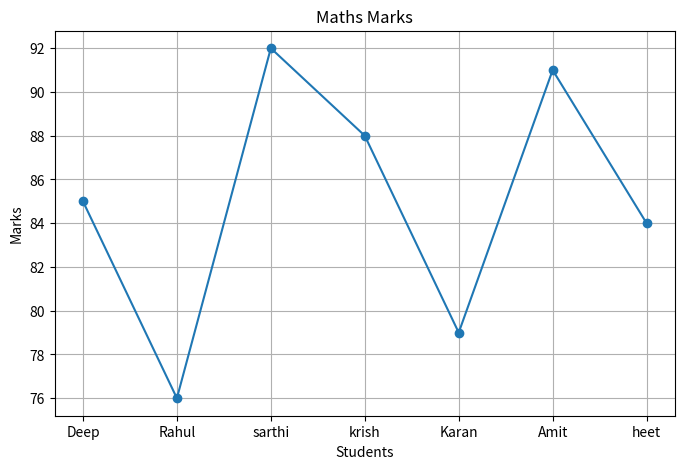
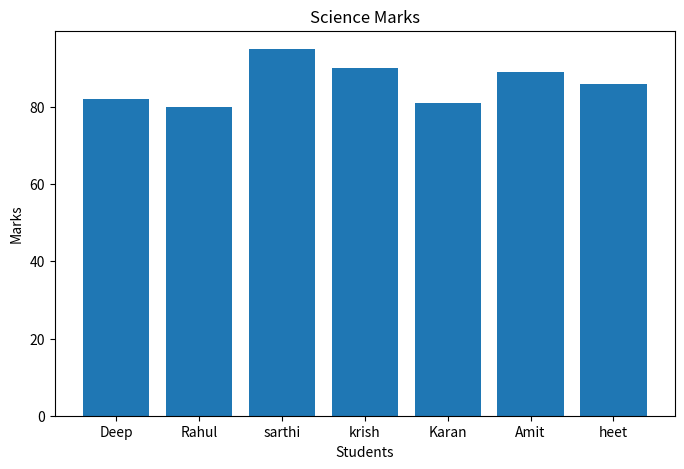
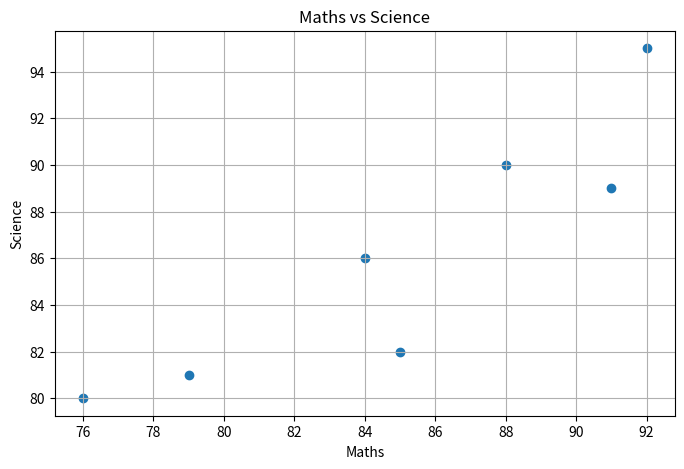
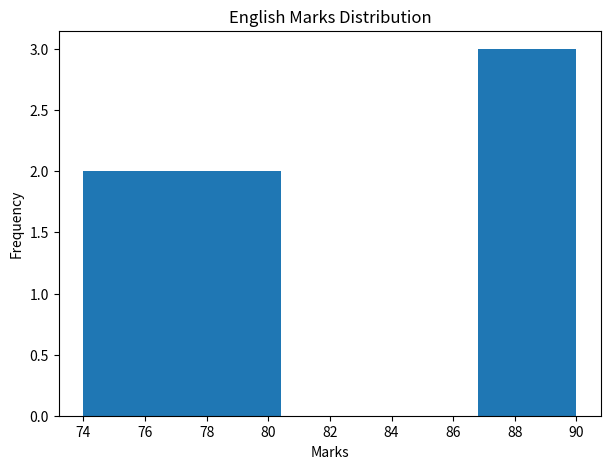
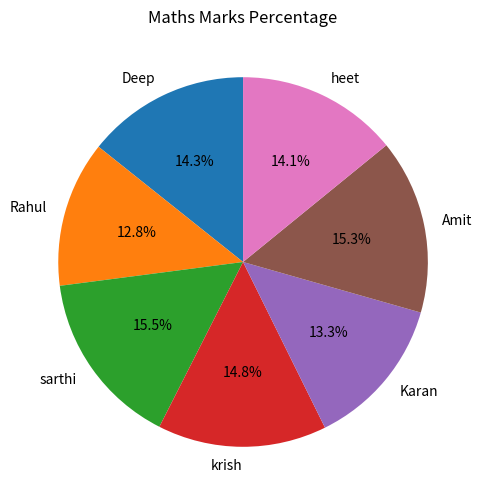
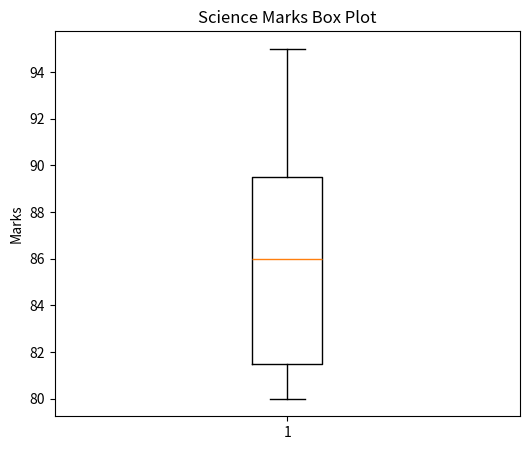
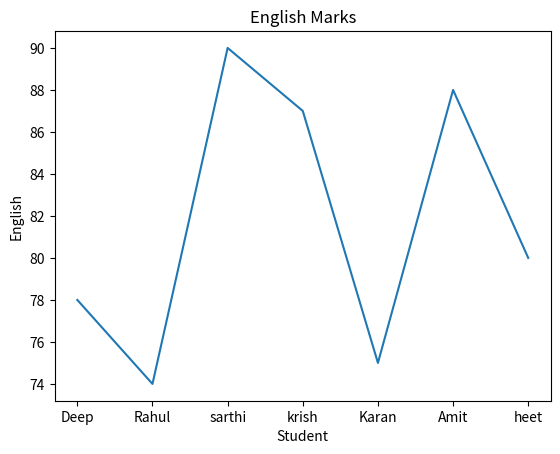
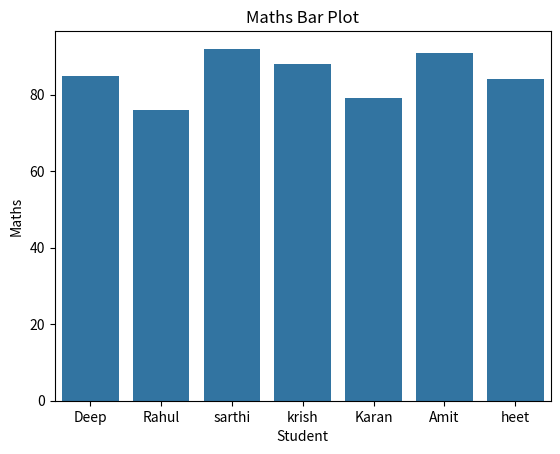
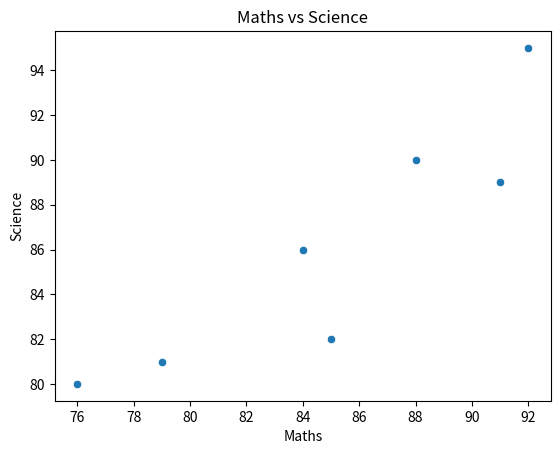
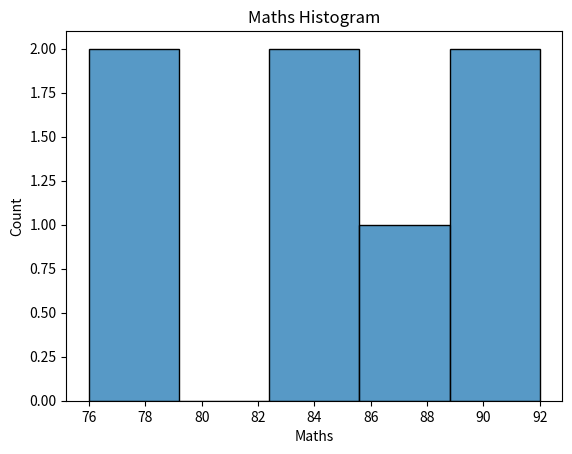
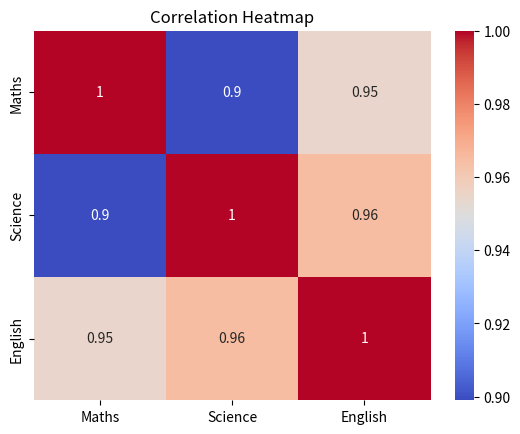
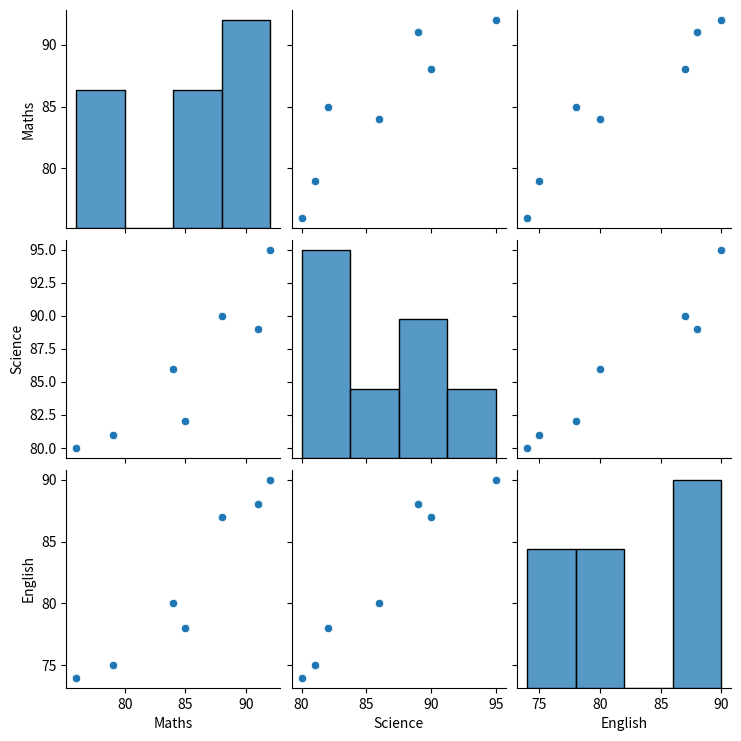

These figures' Python source, in order:
import pandas as pd
import matplotlib.pyplot as plt
import seaborn as sns

# ------------------------------------------
# 1. Create Sample Dataset
# ------------------------------------------

data = {
    "Student": ["Deep", "Rahul", "sarthi", "krish", "Karan", "Amit", "heet"],
    "Maths": [85, 76, 92, 88, 79, 91, 84],
    "Science": [82, 80, 95, 90, 81, 89, 86],
    "English": [78, 74, 90, 87, 75, 88, 80]
}

df = pd.DataFrame(data)

print("Student Dataset")
print(df)

# ------------------------------------------
# 2. Dataset Information
# ------------------------------------------

print("\nShape :", df.shape)
print("\nColumns")
print(df.columns)

print("\nSummary Statistics")
print(df.describe())

# ------------------------------------------
# 3. Line Chart
# ------------------------------------------

plt.figure(figsize=(8,5))
plt.plot(df["Student"], df["Maths"], marker='o')
plt.title("Maths Marks")
plt.xlabel("Students")
plt.ylabel("Marks")
plt.grid(True)
plt.show()

# ------------------------------------------
# 4. Bar Chart
# ------------------------------------------

plt.figure(figsize=(8,5))
plt.bar(df["Student"], df["Science"])
plt.title("Science Marks")
plt.xlabel("Students")
plt.ylabel("Marks")
plt.show()

# ------------------------------------------
# 5. Scatter Plot
# ------------------------------------------

plt.figure(figsize=(8,5))
plt.scatter(df["Maths"], df["Science"])
plt.title("Maths vs Science")
plt.xlabel("Maths")
plt.ylabel("Science")
plt.grid(True)
plt.show()

# ------------------------------------------
# 6. Histogram
# ------------------------------------------

plt.figure(figsize=(7,5))
plt.hist(df["English"], bins=5)
plt.title("English Marks Distribution")
plt.xlabel("Marks")
plt.ylabel("Frequency")
plt.show()

# ------------------------------------------
# 7. Pie Chart
# ------------------------------------------

plt.figure(figsize=(6,6))
plt.pie(
    df["Maths"],
    labels=df["Student"],
    autopct="%1.1f%%",
    startangle=90
)
plt.title("Maths Marks Percentage")
plt.show()

# ------------------------------------------
# 8. Box Plot
# ------------------------------------------

plt.figure(figsize=(6,5))
plt.boxplot(df["Science"])
plt.title("Science Marks Box Plot")
plt.ylabel("Marks")
plt.show()

# ------------------------------------------
# 9. Seaborn Line Plot
# ------------------------------------------

sns.lineplot(x="Student", y="English", data=df)

plt.title("English Marks")
plt.show()

# ------------------------------------------
# 10. Seaborn Bar Plot
# ------------------------------------------

sns.barplot(x="Student", y="Maths", data=df)

plt.title("Maths Bar Plot")
plt.show()

# ------------------------------------------
# 11. Seaborn Scatter Plot
# ------------------------------------------

sns.scatterplot(
    x="Maths",
    y="Science",
    data=df
)

plt.title("Maths vs Science")
plt.show()

# ------------------------------------------
# 12. Seaborn Histogram
# ------------------------------------------

sns.histplot(df["Maths"], bins=5)

plt.title("Maths Histogram")
plt.show()

# ------------------------------------------
# 13. Correlation
# ------------------------------------------

print("\nCorrelation Matrix")
print(df[["Maths", "Science", "English"]].corr())

# ------------------------------------------
# 14. Heatmap
# ------------------------------------------

sns.heatmap(
    df[["Maths","Science","English"]].corr(),
    annot=True,
    cmap="coolwarm"
)

plt.title("Correlation Heatmap")
plt.show()

# ------------------------------------------
# 15. Pair Plot
# ------------------------------------------

sns.pairplot(
    df[["Maths","Science","English"]]
)

plt.show()

# ------------------------------------------
# 16. Average Marks
# ------------------------------------------

df["Average"] = (
    df["Maths"] +
    df["Science"] +
    df["English"]
) / 3

print("\nAverage Marks")
print(df[["Student","Average"]])

# ------------------------------------------
# 17. Highest Average
# ------------------------------------------

highest = df.loc[df["Average"].idxmax()]

print("\nTop Student")
print(highest)

# ------------------------------------------
# END
# ------------------------------------------

print("\nPart 3 Completed Successfully.")
